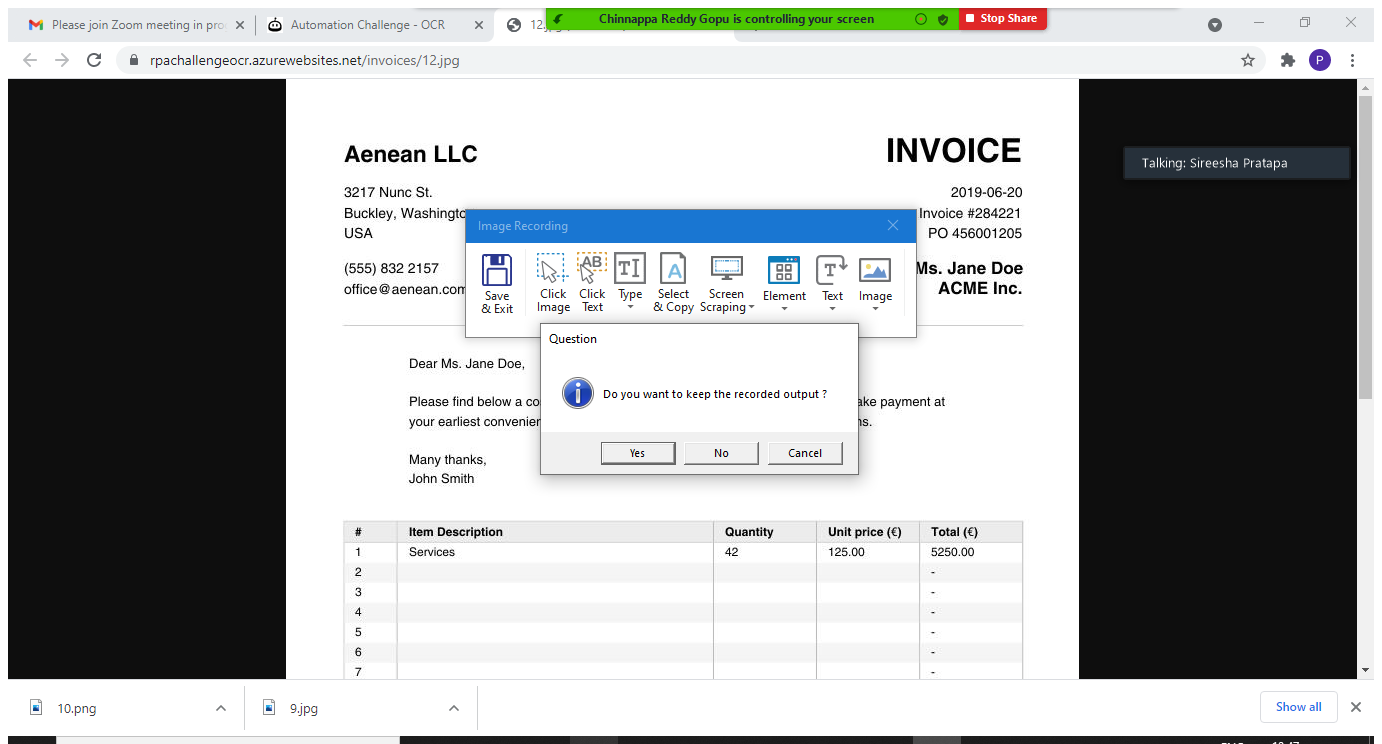
Workflow: fetchingTheDataFromInvoice

Step 1: Attach Browser '12jpg7931 Page' in window '12.jpg (793×1122)' (chrome.exe)

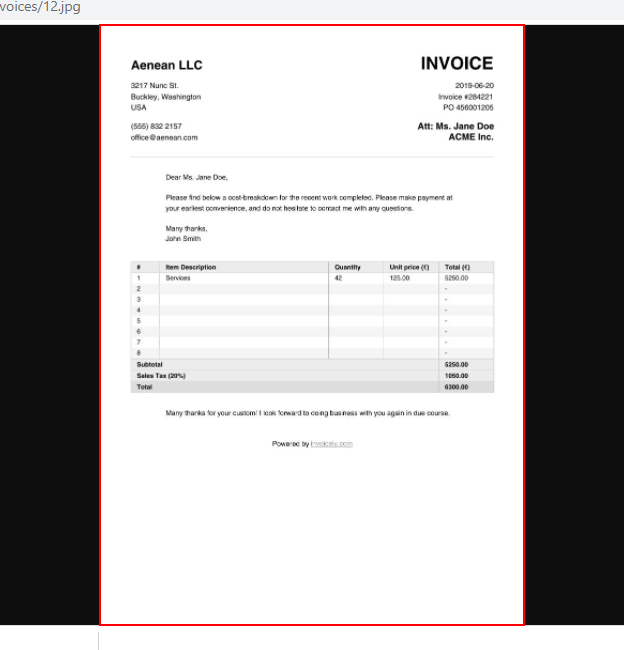
Step 2: type "%[k(end)d(shift)d(home)u(shift)u(home)]" into the image